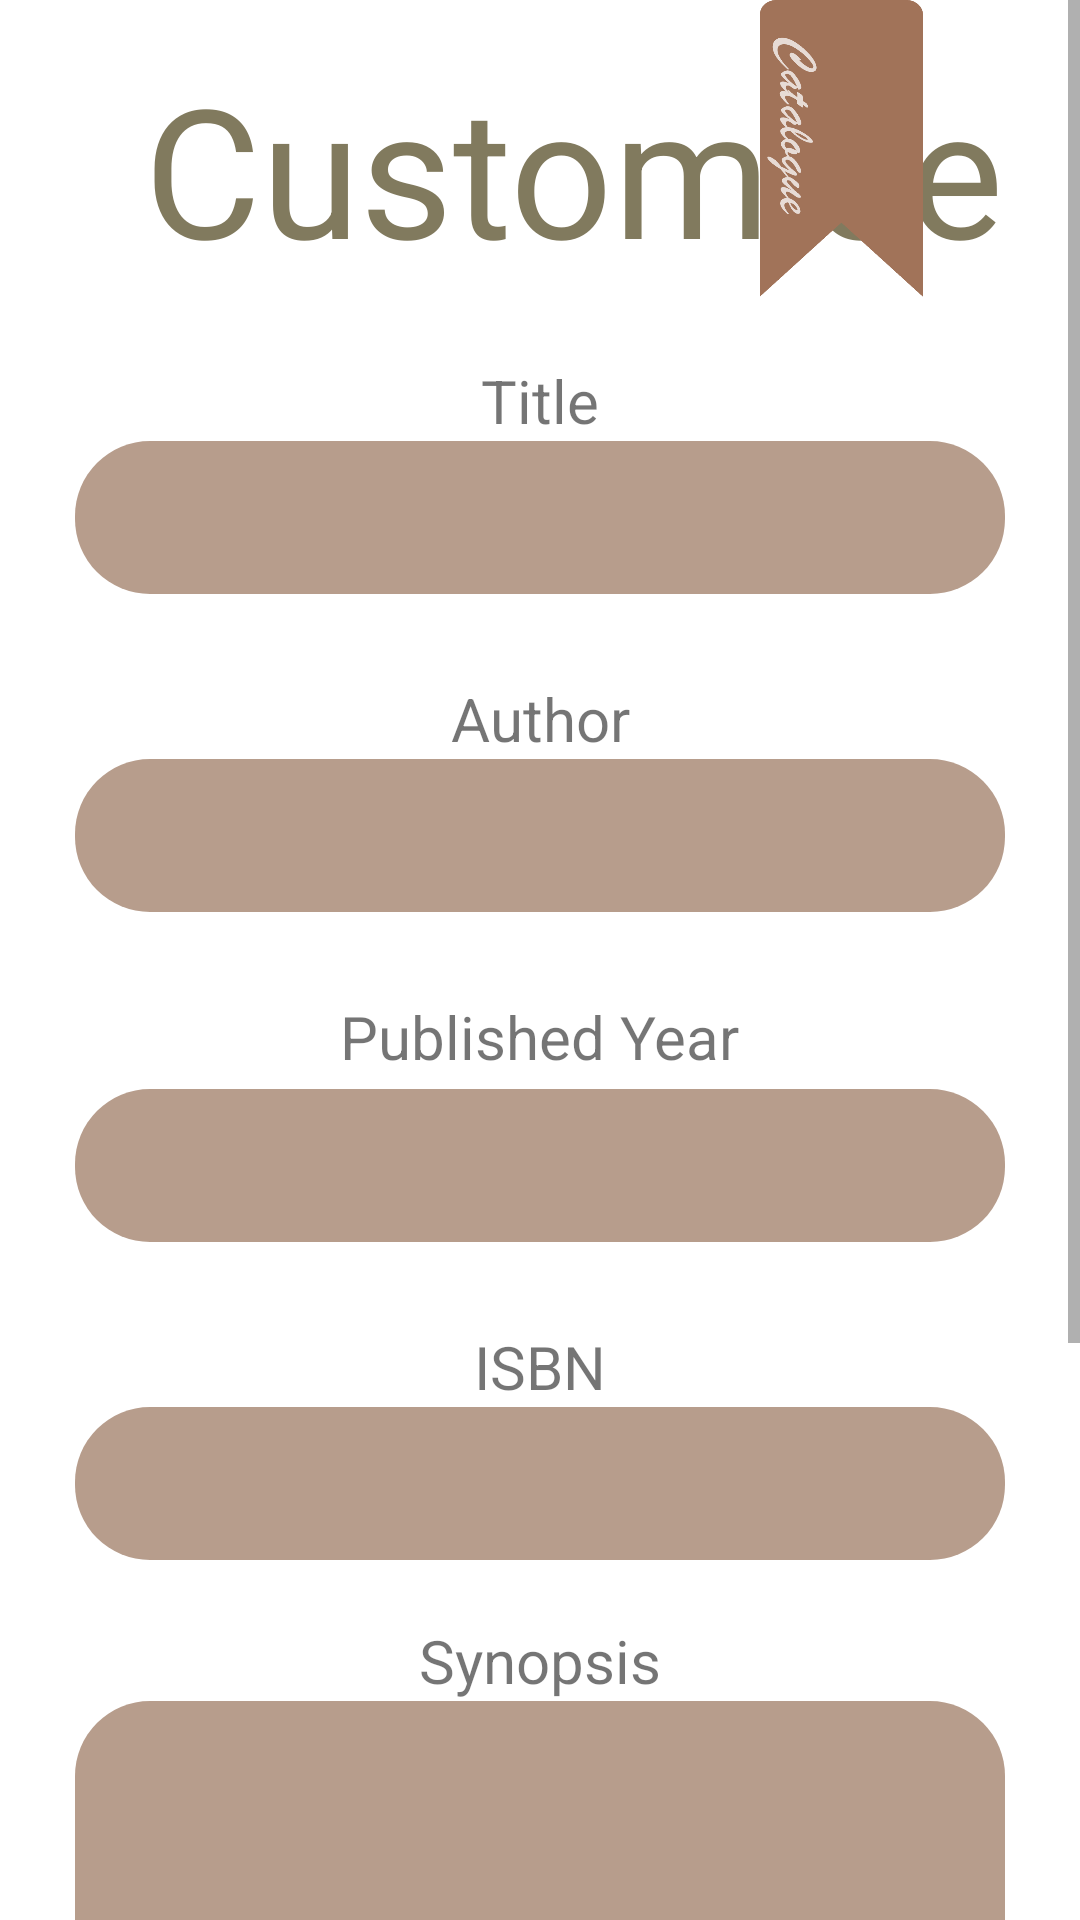

Android layout source for this screen:
<!-- AndroidManifest.xml: application theme Theme.Livre -->
<!-- res/layout/activity_customise_book.xml -->
<?xml version="1.0" encoding="utf-8"?>
<ScrollView xmlns:android="http://schemas.android.com/apk/res/android"
    xmlns:app="http://schemas.android.com/apk/res-auto"
    xmlns:tools="http://schemas.android.com/tools"
    android:layout_width="match_parent"
    android:layout_height="match_parent"
    tools:context=".BookDetails">

    <androidx.constraintlayout.widget.ConstraintLayout
        android:layout_width="match_parent"
        android:layout_height="wrap_content">

    <TextView
        android:id="@+id/customiseText"
        android:layout_width="wrap_content"
        android:layout_height="wrap_content"
        android:layout_marginStart="48dp"
        android:layout_marginTop="16dp"
        android:text="Customise"
        android:textColor="@color/sage"
        android:textSize="60sp"
        app:layout_constraintStart_toStartOf="parent"
        app:layout_constraintTop_toTopOf="parent" />

    <ImageView
        android:id="@+id/CusCatalogue"
        android:layout_width="65dp"
        android:layout_height="107dp"
        android:layout_marginEnd="52dp"
        app:layout_constraintEnd_toEndOf="parent"
        app:layout_constraintTop_toTopOf="parent"
        app:srcCompat="@drawable/tag_catalogue" />

        <TextView
            android:id="@+id/cusTitletext"
            android:layout_width="wrap_content"
            android:layout_height="wrap_content"
            android:layout_marginTop="24dp"
            android:text="Title"
            android:textSize="20sp"
            app:layout_constraintEnd_toEndOf="parent"
            app:layout_constraintStart_toStartOf="parent"
            app:layout_constraintTop_toBottomOf="@+id/customiseText" />

        <EditText
            android:id="@+id/cusTitleEdit"
            android:layout_width="0dp"
            android:layout_height="51dp"
            android:layout_marginStart="25dp"
            android:layout_marginEnd="25dp"
            android:background="@drawable/rounded_edittext"
            android:inputType="textCapWords"
            android:paddingLeft="20dp"
            android:paddingRight="45dp"
            android:textColor="@color/offwhite"
            android:textSize="27sp"
            app:layout_constraintEnd_toEndOf="parent"
            app:layout_constraintLeft_toLeftOf="parent"
            app:layout_constraintLeft_toRightOf="parent"
            app:layout_constraintStart_toStartOf="parent"
            app:layout_constraintTop_toBottomOf="@+id/cusTitletext" />


        <TextView
            android:id="@+id/cusAuthtext"
            android:layout_width="wrap_content"
            android:layout_height="wrap_content"
            android:layout_marginTop="28dp"
            android:text="Author"
            android:textSize="20sp"
            app:layout_constraintEnd_toEndOf="parent"
            app:layout_constraintStart_toStartOf="parent"
            app:layout_constraintTop_toBottomOf="@+id/cusTitleEdit" />

        <EditText
            android:id="@+id/cusAuthEdit"
            android:layout_width="0dp"
            android:layout_height="51dp"
            android:layout_marginStart="25dp"
            android:layout_marginEnd="25dp"
            android:background="@drawable/rounded_edittext"
            android:inputType="textCapWords"
            android:paddingLeft="20dp"
            android:paddingRight="45dp"
            android:textColor="@color/offwhite"
            android:textSize="27sp"
            app:layout_constraintEnd_toEndOf="parent"
            app:layout_constraintLeft_toLeftOf="parent"
            app:layout_constraintLeft_toRightOf="parent"
            app:layout_constraintStart_toStartOf="parent"
            app:layout_constraintTop_toBottomOf="@+id/cusAuthtext" />


        <TextView
            android:id="@+id/cusYeartxt"
            android:layout_width="wrap_content"
            android:layout_height="wrap_content"
            android:layout_marginTop="28dp"
            android:text="Published Year"
            android:textSize="20sp"
            app:layout_constraintEnd_toEndOf="parent"
            app:layout_constraintStart_toStartOf="parent"
            app:layout_constraintTop_toBottomOf="@+id/cusAuthEdit" />

        <EditText
            android:id="@+id/cusYearEdit"
            android:layout_width="0dp"
            android:layout_height="51dp"
            android:layout_marginStart="25dp"
            android:layout_marginTop="4dp"
            android:layout_marginEnd="25dp"
            android:background="@drawable/rounded_edittext"
            android:inputType="textCapWords"
            android:paddingLeft="20dp"
            android:paddingRight="45dp"
            android:textColor="@color/offwhite"
            android:textSize="27sp"
            app:layout_constraintEnd_toEndOf="parent"
            app:layout_constraintHorizontal_bias="0.0"
            app:layout_constraintLeft_toLeftOf="parent"
            app:layout_constraintLeft_toRightOf="parent"
            app:layout_constraintStart_toStartOf="parent"
            app:layout_constraintTop_toBottomOf="@+id/cusYeartxt" />

        <TextView
            android:id="@+id/cusISBNtxt"
            android:layout_width="wrap_content"
            android:layout_height="wrap_content"
            android:layout_marginTop="28dp"
            android:text="ISBN"
            android:textSize="20sp"
            app:layout_constraintEnd_toEndOf="parent"
            app:layout_constraintStart_toStartOf="parent"
            app:layout_constraintTop_toBottomOf="@+id/cusYearEdit" />

        <EditText
            android:id="@+id/cusISBNEdit"
            android:layout_width="0dp"
            android:layout_height="51dp"
            android:layout_marginStart="25dp"
            android:layout_marginEnd="25dp"
            android:background="@drawable/rounded_edittext"
            android:inputType="textCapWords"
            android:paddingLeft="20dp"
            android:paddingRight="45dp"
            android:textColor="@color/offwhite"
            android:textSize="27sp"
            app:layout_constraintEnd_toEndOf="parent"
            app:layout_constraintHorizontal_bias="0.0"
            app:layout_constraintLeft_toLeftOf="parent"
            app:layout_constraintLeft_toRightOf="parent"
            app:layout_constraintStart_toStartOf="parent"
            app:layout_constraintTop_toBottomOf="@+id/cusISBNtxt" />


        <TextView
            android:id="@+id/cusSynopsis"
            android:layout_width="wrap_content"
            android:layout_height="wrap_content"
            android:layout_marginTop="20dp"
            android:text="Synopsis"
            android:textSize="20sp"
            app:layout_constraintEnd_toEndOf="parent"
            app:layout_constraintStart_toStartOf="parent"
            app:layout_constraintTop_toBottomOf="@+id/cusISBNEdit" />

        <EditText
            android:id="@+id/cusSynopsisEdit"
            android:layout_width="0dp"
            android:layout_height="200dp"
            android:layout_marginStart="25dp"
            android:layout_marginEnd="25dp"
            android:background="@drawable/rounded_edittext"
            android:inputType="textCapSentences|textMultiLine"
            android:gravity="top"
            android:paddingLeft="20dp"
            android:paddingRight="45dp"
            android:scrollHorizontally="false"
            android:textColor="@color/offwhite"
            android:textSize="20sp"
            app:layout_constraintEnd_toEndOf="parent"
            app:layout_constraintHorizontal_bias="1.0"
            app:layout_constraintLeft_toLeftOf="parent"
            app:layout_constraintLeft_toRightOf="parent"
            app:layout_constraintStart_toStartOf="parent"
            app:layout_constraintTop_toBottomOf="@+id/cusSynopsis" />

        <Button
            android:id="@+id/customiseSubmitBtn"
            android:layout_width="175dp"
            android:layout_height="60dp"
            android:layout_marginTop="64dp"
            android:layout_marginBottom="24dp"
            android:backgroundTint="@color/brown"
            android:minHeight="48dp"
            android:padding="-3dp"
            android:text="Add to Library"
            android:drawableRight="@drawable/icon_pen"
            android:textAllCaps="false"
            android:textColor="@color/cream"
            android:textSize="15sp"
            android:textStyle="bold"
            app:layout_constraintBottom_toBottomOf="parent"
            app:layout_constraintEnd_toEndOf="parent"
            app:layout_constraintStart_toStartOf="parent"
            app:layout_constraintTop_toBottomOf="@+id/cusSynopsisEdit"
            app:layout_constraintVertical_bias="1.0" />


    </androidx.constraintlayout.widget.ConstraintLayout>
</ScrollView>
<!-- resources referenced by this layout -->
<resources>
  <color name="brown">#6F5339</color>
  <color name="cream">#D8C1AC</color>
  <color name="offwhite">#E7DBD5</color>
  <color name="sage">#817A5E</color>
  <!-- drawable icon_pen (drawable) -->
  <vector xmlns:android="http://schemas.android.com/apk/res/android"
      android:width="15dp"
      android:height="19dp"
      android:viewportWidth="15"
      android:viewportHeight="19">
    <group>
      <clip-path
          android:pathData="M0,0h15v19h-15z"/>
      <path
          android:pathData="M13.8188,3.5944 L13.6166,3.3383 13.9303,2.9226C14.0952,2.6869 14.1353,2.2101 13.7056,1.6459 13.2714,1.0955 12.825,1.1479 12.6611,1.3561L7.912,6.9708 9.4277,8.8906 13.1847,3.9106 13.3769,4.1541C13.4511,4.2384 13.4581,4.3827 13.3925,4.4779L10.5278,8.1069C10.4037,8.2588 10.4002,8.5093 10.5201,8.6666 10.64,8.8238 10.8379,8.8282 10.962,8.6763 10.9646,8.6731 10.9672,8.6699 10.9697,8.6666L13.8348,5.0376C14.1445,4.6331 14.1373,3.9876 13.8188,3.5944Z"
          android:fillColor="#D8C1AC"/>
      <path
          android:pathData="M4.3856,11.5819C4.267,11.7359 4.1524,11.8948 4.0419,12.0587L2.6875,13.9957 3.8809,15.5076 5.4102,13.7909C5.5395,13.6515 5.6651,13.5064 5.7867,13.3555L8.952,9.4941 7.4348,7.5723Z"
          android:fillColor="#D8C1AC"/>
      <path
          android:pathData="M1.1381,16.5366C1.0941,16.6363 1.1107,16.7615 1.1781,16.8375L0.8214,17.5725C0.7734,17.6719 0.7982,17.802 0.8768,17.8627 0.9025,17.8826 0.9319,17.8934 0.962,17.8937 0.9935,17.8935 1.0244,17.8821 1.0509,17.8607L1.6255,17.4034C1.685,17.4869 1.7819,17.5078 1.8598,17.454L3.3442,16.0403 2.2638,14.672Z"
          android:fillColor="#D8C1AC"/>
    </group>
  </vector>
  <!-- drawable rounded_edittext (drawable) -->
  <?xml version="1.0" encoding="utf-8"?>
  <shape xmlns:android="http://schemas.android.com/apk/res/android" >
  
      <corners
          android:bottomRightRadius="25dp"
          android:bottomLeftRadius="25dp"
          android:topLeftRadius="25dp"
          android:topRightRadius="25dp"
          />
      <solid
          android:color="@color/quicksand"
          android:padding="10dp"/>
  
  </shape>
  <!-- drawable tag_catalogue: png bitmap (drawable, 10748 bytes) -->
  <style name="Theme.Livre" parent="Theme.MaterialComponents.DayNight.DarkActionBar">
          
          <item name="colorPrimary">@color/purple_500</item>
          <item name="colorPrimaryVariant">@color/purple_700</item>
          <item name="colorOnPrimary">@color/white</item>
          
          <item name="colorSecondary">@color/teal_200</item>
          <item name="colorSecondaryVariant">@color/teal_700</item>
          <item name="colorOnSecondary">@color/black</item>
          
          <item name="android:statusBarColor" tools:targetApi="l">?attr/colorPrimaryVariant</item>
          
      </style>
  <color name="quicksand">#B79D8C</color>
  <color name="white">#FFFFFFFF</color>
  <color name="black">#FF000000</color>
  <!-- not gathered from this repository: default colours our renderer supplied (Android Studio template values) -->
  <color name="purple_500">#FF6200EE</color>
  <color name="purple_700">#FF3700B3</color>
  <color name="teal_200">#FF03DAC5</color>
  <color name="teal_700">#FF018786</color>
</resources>
